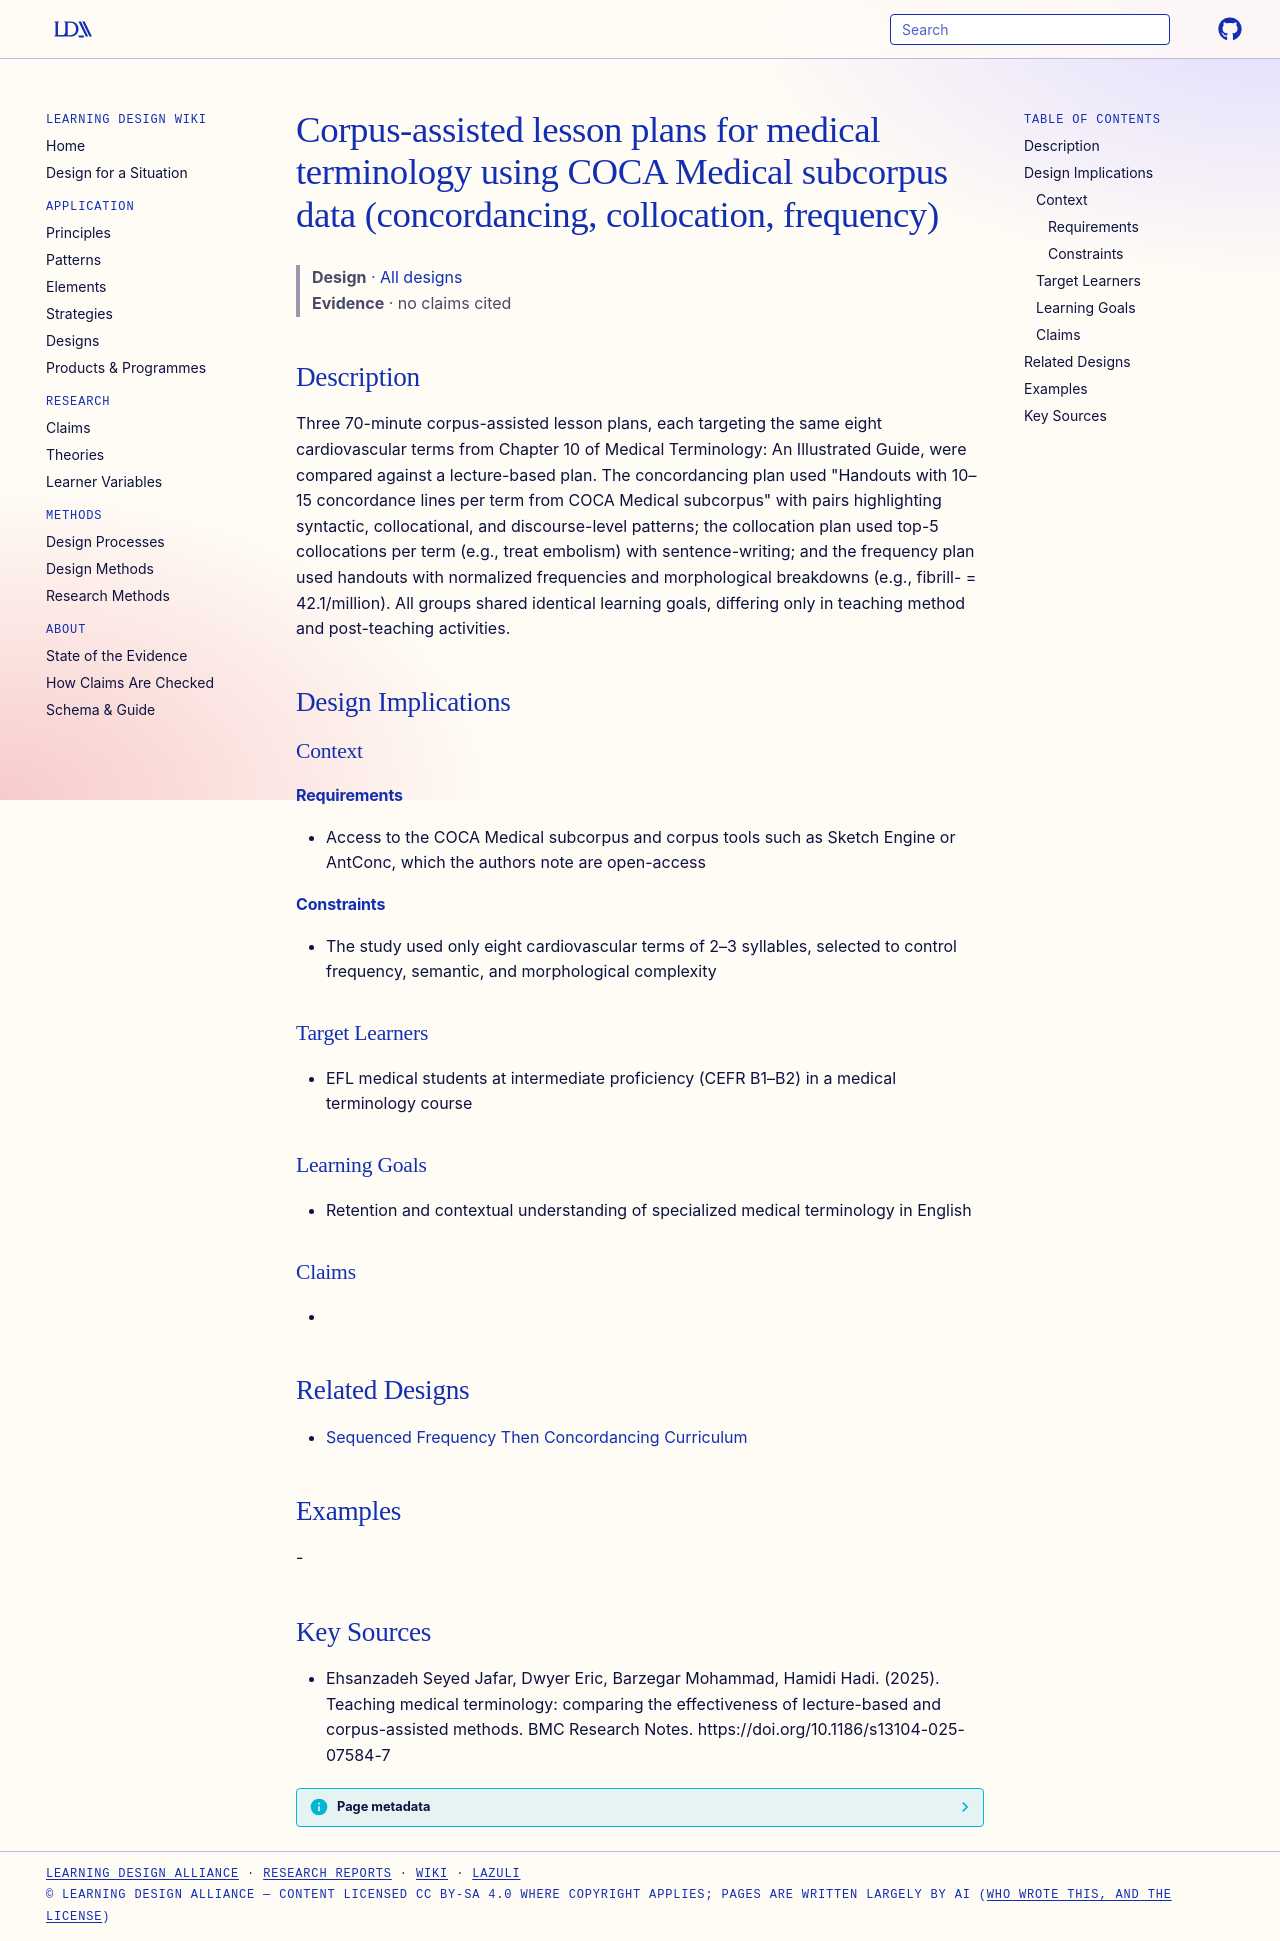

repository: Learning-Design-Alliance/learning-wiki · page: designs/corpus-assisted-medical-terminology-lesson-plans/index.html · generator: mkdocs

---
type: design
id: corpus-assisted-medical-terminology-lesson-plans
title: Corpus-assisted lesson plans for medical terminology using COCA Medical subcorpus data (concordancing, collocation, frequency)
description: "Three 70-minute corpus-assisted lesson plans, each targeting the same eight cardiovascular terms from Chapter 10 of Medical Terminology: An Illustrated Guide, were compared against a lecture-based plan."
status: review
generated:
  by: "process:settle-candidates"
  at: 2026-11-05
sources:
  - id: ehsanzadeh-seyed-jafar-2025
    resource: "https://doi.org/10.1186/s13104-025-07584-7"
    title: "Ehsanzadeh Seyed Jafar, Dwyer Eric, Barzegar Mohammad, Hamidi Hadi. (2025). Teaching medical terminology: comparing the effectiveness of lecture-based and corpus-assisted methods. BMC Research Notes. https://doi.org/10.1186/s13104-025-07584-7"
    author: Ehsanzadeh Seyed Jafar, Dwyer Eric, Barzegar Mohammad, Hamidi Hadi
---

# Corpus-assisted lesson plans for medical terminology using COCA Medical subcorpus data (concordancing, collocation, frequency)

> **Design** · [All designs](index.md)
> **Evidence** · no claims cited

## Description
Three 70-minute corpus-assisted lesson plans, each targeting the same eight cardiovascular terms from Chapter 10 of Medical Terminology: An Illustrated Guide, were compared against a lecture-based plan. The concordancing plan used "Handouts with 10–15 concordance lines per term from COCA Medical subcorpus" with pairs highlighting syntactic, collocational, and discourse-level patterns; the collocation plan used top-5 collocations per term (e.g., treat embolism) with sentence-writing; and the frequency plan used handouts with normalized frequencies and morphological breakdowns (e.g., fibrill- = 42.1/million). All groups shared identical learning goals, differing only in teaching method and post-teaching activities.

## Design Implications

### Context
#### Requirements
- Access to the COCA Medical subcorpus and corpus tools such as Sketch Engine or AntConc, which the authors note are open-access
#### Constraints
- The study used only eight cardiovascular terms of 2–3 syllables, selected to control frequency, semantic, and morphological complexity

### Target Learners
- EFL medical students at intermediate proficiency (CEFR B1–B2) in a medical terminology course

### Learning Goals
- Retention and contextual understanding of specialized medical terminology in English

### Claims
- 

## Related Designs
- [Sequenced Frequency Then Concordancing Curriculum](../strategies/sequenced-frequency-then-concordancing-curriculum.md)

## Examples
-

## Key Sources
- Ehsanzadeh Seyed Jafar, Dwyer Eric, Barzegar Mohammad, Hamidi Hadi. (2025). Teaching medical terminology: comparing the effectiveness of lecture-based and corpus-assisted methods. BMC Research Notes. https://doi.org/10.1186/s13104-025-07584-7
